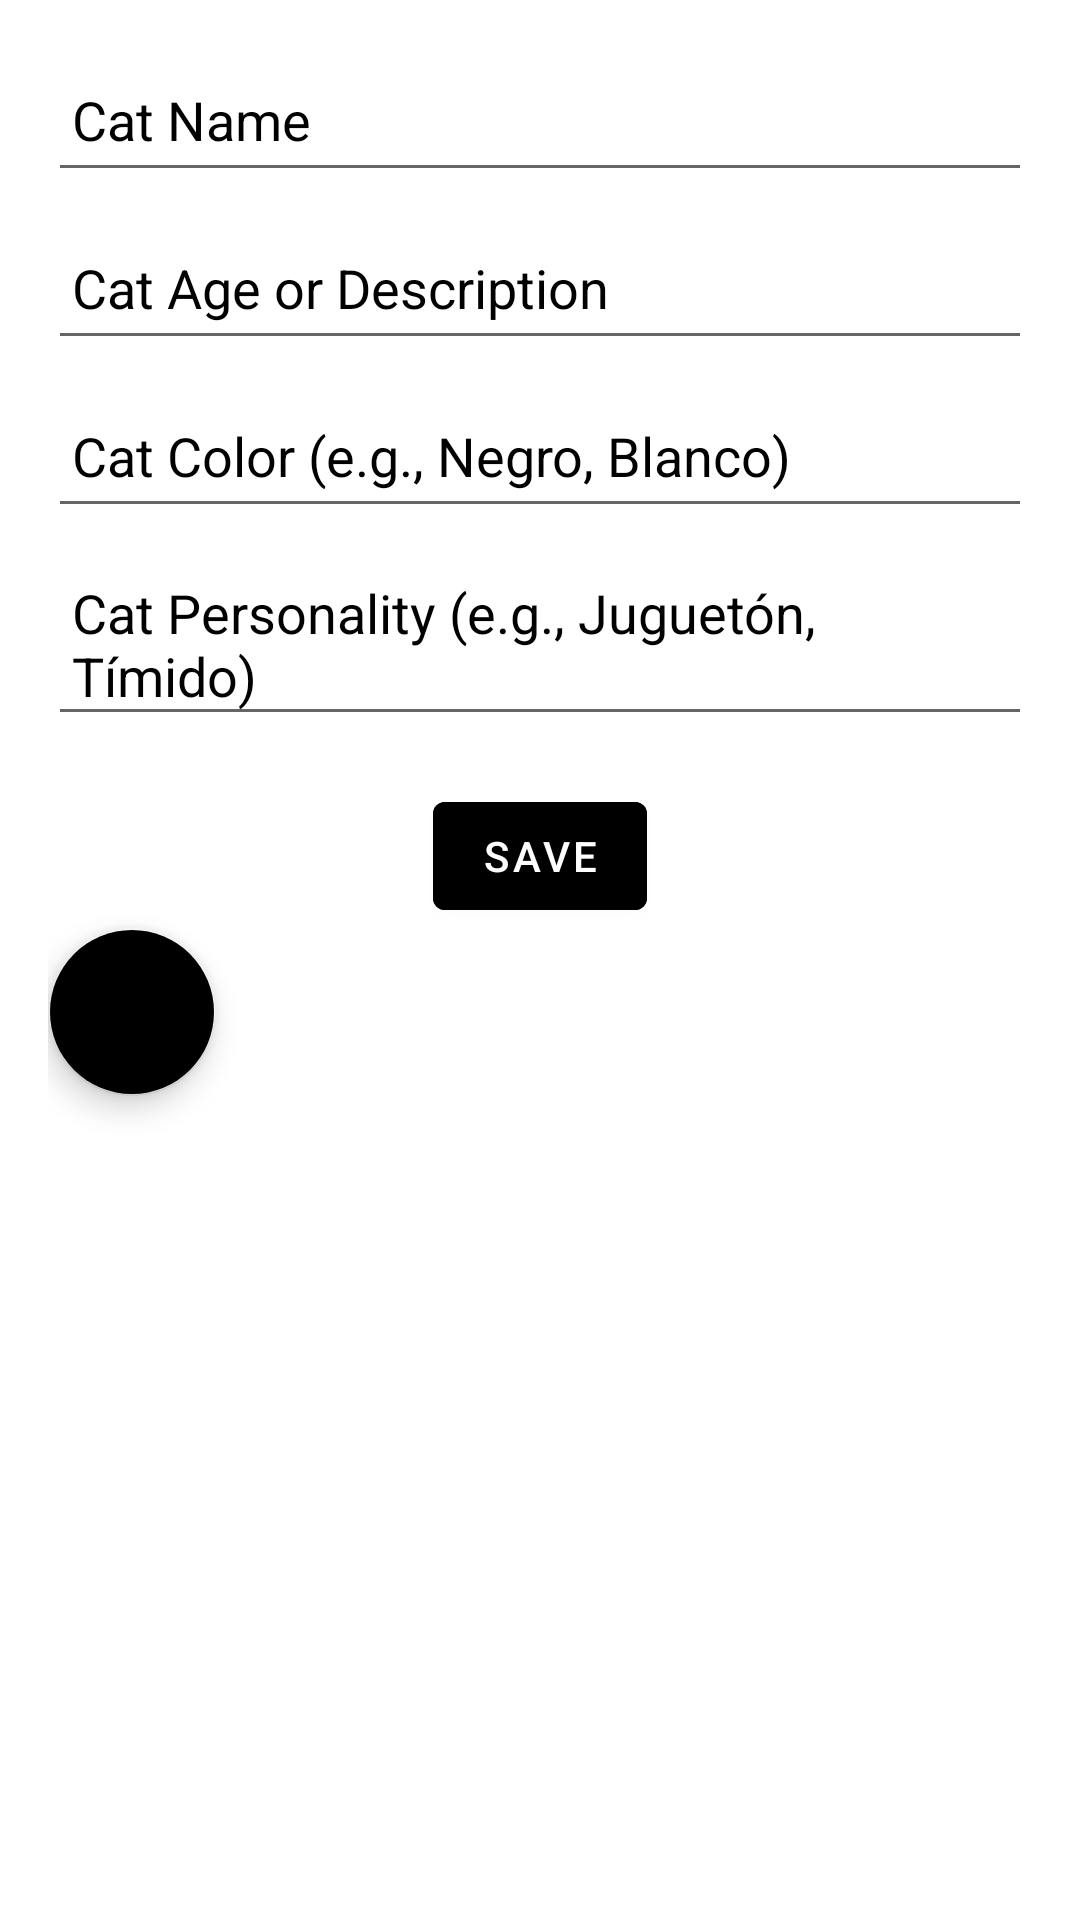

This screen was rendered from an Android layout file. Write that file and the resources it references.
<!-- AndroidManifest.xml: application theme Theme.TaskApp -->
<!-- res/layout/fragment_add_edit_task.xml -->
<?xml version="1.0" encoding="utf-8"?>
<LinearLayout xmlns:android="http://schemas.android.com/apk/res/android"
    xmlns:app="http://schemas.android.com/apk/res-auto"
    android:layout_width="match_parent"
    android:layout_height="match_parent"
    android:orientation="vertical"
    android:padding="16dp"
    android:background="@color/cat_light_gray">

    <EditText
        android:id="@+id/etTitle"
        android:layout_width="match_parent"
        android:layout_height="wrap_content"
        android:minHeight="48dp"
        android:hint="@string/hint_title"
        android:textColorHint="@color/cat_gray"
        android:textColor="@color/black"
        android:padding="8dp"
        android:contentDescription="@string/content_desc_title" />

    <EditText
        android:id="@+id/etDescription"
        android:layout_width="match_parent"
        android:layout_height="wrap_content"
        android:layout_marginTop="8dp"
        android:minHeight="48dp"
        android:hint="@string/hint_description"
        android:textColorHint="@color/cat_gray"
        android:textColor="@color/black"
        android:padding="8dp"
        android:contentDescription="@string/content_desc_description" />

    <EditText
        android:id="@+id/etColor"
        android:layout_width="match_parent"
        android:layout_height="wrap_content"
        android:layout_marginTop="8dp"
        android:minHeight="48dp"
        android:hint="@string/hint_color"
        android:textColorHint="@color/cat_gray"
        android:textColor="@color/black"
        android:padding="8dp"
        android:contentDescription="@string/content_desc_color" />

    <EditText
        android:id="@+id/etPersonality"
        android:layout_width="match_parent"
        android:layout_height="wrap_content"
        android:layout_marginTop="8dp"
        android:minHeight="48dp"
        android:hint="@string/hint_personality"
        android:textColorHint="@color/cat_gray"
        android:textColor="@color/black"
        android:padding="8dp"
        android:contentDescription="@string/content_desc_personality" />

    <com.google.android.material.button.MaterialButton
        android:id="@+id/btnSave"
        android:layout_width="wrap_content"
        android:layout_height="wrap_content"
        android:layout_gravity="center"
        android:layout_marginTop="16dp"
        android:text="@string/save_button"
        android:backgroundTint="@color/cat_orange"
        android:minHeight="48dp"
        android:minWidth="48dp"
        android:contentDescription="@string/content_desc_save" />

    <com.google.android.material.floatingactionbutton.FloatingActionButton
        android:id="@+id/fabBack"
        android:layout_width="wrap_content"
        android:layout_height="wrap_content"
        android:layout_alignParentEnd="true"
        android:layout_alignParentBottom="true"
        android:src="@android:drawable/ic_menu_close_clear_cancel"
        app:backgroundTint="@color/cat_orange"
        android:contentDescription="@string/back_button_desc" />

</LinearLayout>
<!-- resources referenced by this layout -->
<resources>
  <color name="black">#000000</color>
  <string name="back_button_desc">Back to Cat List</string>
  <string name="content_desc_color">Field to enter the cat\'s color</string>
  <string name="content_desc_description">Field to enter the cat\'s age or description</string>
  <string name="content_desc_personality">Field to enter the cat\'s personality</string>
  <string name="content_desc_save">Button to save the cat information</string>
  <string name="content_desc_title">Field to enter the cat\'s name</string>
  <string name="hint_color">Cat Color (e.g., Negro, Blanco)</string>
  <string name="hint_description">Cat Age or Description</string>
  <string name="hint_personality">Cat Personality (e.g., Juguetón, Tímido)</string>
  <string name="hint_title">Cat Name</string>
  <string name="save_button">Save</string>
  <style name="Theme.TaskApp" parent="Theme.MaterialComponents.DayNight.NoActionBar">
          <item name="colorPrimary">@color/cat_light_gray</item>
          <item name="colorPrimaryVariant">@color/cat_orange</item>
          <item name="colorAccent">@color/cat_orange</item>
          <item name="android:windowBackground">@color/cat_light_gray</item>
          <item name="android:textColorPrimary">@color/black</item>
      </style>
</resources>
